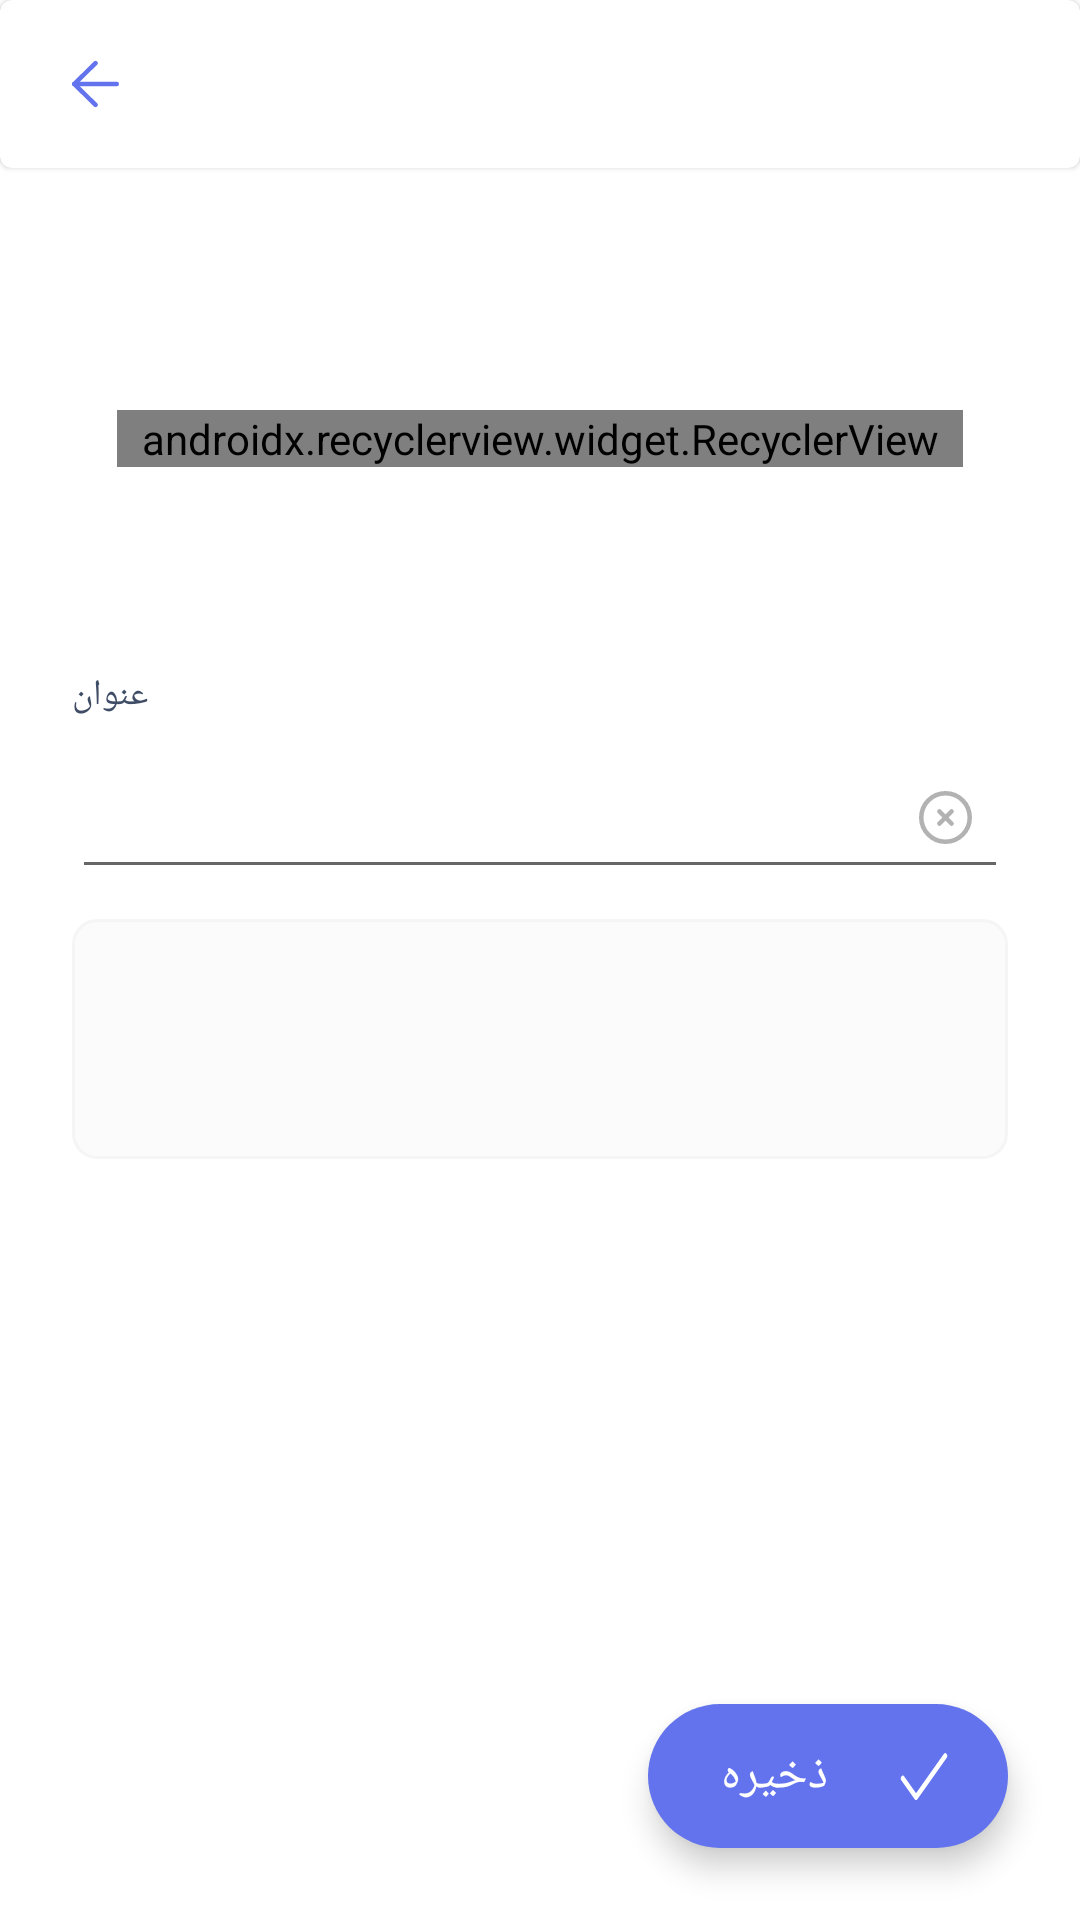

The Android layout XML behind this screen, and the referenced resources:
<!-- AndroidManifest.xml: application theme Theme.MyToDoList -->
<!-- res/layout/fragment_detail.xml -->
<?xml version="1.0" encoding="utf-8"?>
<androidx.coordinatorlayout.widget.CoordinatorLayout xmlns:android="http://schemas.android.com/apk/res/android"
    xmlns:app="http://schemas.android.com/apk/res-auto"
    xmlns:tools="http://schemas.android.com/tools"
    android:layout_width="match_parent"
    android:layout_height="match_parent"
    tools:context=".view.detail.DetailFragment">

    <com.google.android.material.card.MaterialCardView
        android:id="@+id/materialCardView"
        android:layout_width="match_parent"
        android:layout_height="56dp"
        app:layout_constraintEnd_toEndOf="parent"
        app:layout_constraintStart_toStartOf="parent"
        app:layout_constraintTop_toTopOf="parent">

        <androidx.constraintlayout.widget.ConstraintLayout
            android:id="@+id/constraintLayout3"
            android:layout_width="match_parent"
            android:layout_height="56dp"
            android:layout_gravity="center"
            android:layout_marginTop="0dp">

            <androidx.appcompat.widget.AppCompatTextView
                android:id="@+id/txt_title"
                android:layout_width="wrap_content"
                android:layout_height="wrap_content"
                android:layout_marginStart="12dp"
                android:textAppearance="@style/TextAppearanceBold.TitleToolbar"
                app:layout_constraintBottom_toBottomOf="parent"
                app:layout_constraintStart_toEndOf="@+id/img_back_detail"
                app:layout_constraintTop_toTopOf="parent"
                app:layout_constraintVertical_bias="0.515" />

            <androidx.appcompat.widget.AppCompatImageView
                android:id="@+id/img_back_detail"
                android:layout_width="wrap_content"
                android:layout_height="wrap_content"
                android:layout_marginStart="24dp"
                android:rotation="180"
                app:layout_constraintBottom_toBottomOf="parent"
                app:layout_constraintStart_toStartOf="parent"
                app:layout_constraintTop_toTopOf="parent"
                app:srcCompat="@drawable/back_icon" />

            <androidx.appcompat.widget.AppCompatImageView
                android:id="@+id/img_share_edit"
                android:layout_width="wrap_content"
                android:layout_height="wrap_content"
                android:layout_marginEnd="24dp"
                android:rotation="180"
                android:visibility="gone"
                app:layout_constraintBottom_toBottomOf="parent"
                app:layout_constraintEnd_toEndOf="parent"
                app:layout_constraintTop_toTopOf="parent"
                app:srcCompat="@drawable/share" />

            <androidx.appcompat.widget.AppCompatImageView
                android:id="@+id/img_delete_edit"
                android:layout_width="wrap_content"
                android:layout_height="wrap_content"
                android:layout_marginEnd="20dp"
                android:visibility="gone"
                app:layout_constraintBottom_toBottomOf="@+id/img_share_edit"
                app:layout_constraintEnd_toStartOf="@+id/img_share_edit"
                app:layout_constraintTop_toTopOf="@+id/img_share_edit"
                app:srcCompat="@drawable/delete"
                app:tint="@color/MyTodolist_iconColor_delete_detail" />

        </androidx.constraintlayout.widget.ConstraintLayout>
    </com.google.android.material.card.MaterialCardView>

    <androidx.core.widget.NestedScrollView
        android:layout_width="match_parent"
        android:layout_height="wrap_content"
        android:layout_marginTop="57dp"
       >

        <androidx.constraintlayout.widget.ConstraintLayout
            android:id="@+id/layout_nested"
            android:layout_width="match_parent"
            android:layout_height="match_parent"
            >

            <androidx.appcompat.widget.AppCompatTextView
                android:id="@+id/txt_date_time_detail"
                android:layout_width="0dp"
                android:layout_height="wrap_content"
                android:layout_marginStart="24dp"
                android:layout_marginTop="12dp"
                android:layout_marginEnd="24dp"
                android:gravity="center"
                android:textAppearance="@style/TextAppearanceRegular.calenderAddNote"
                app:layout_constraintEnd_toEndOf="@id/layout_nested"
                app:layout_constraintStart_toStartOf="parent"
                app:layout_constraintTop_toTopOf="@+id/layout_nested"
                tools:text="24اردیبهشت 1401 ،20:46" />

            <com.google.android.material.card.MaterialCardView
                android:id="@+id/card_colors"
                android:layout_width="0dp"
                android:layout_height="74dp"
                android:layout_marginHorizontal="24dp"
                android:layout_marginTop="24dp"
                android:background="@color/MyTodolist_color_blue"
                app:cardElevation="0dp"
                app:layout_constraintEnd_toEndOf="parent"
                app:layout_constraintStart_toStartOf="parent"
                app:layout_constraintTop_toBottomOf="@+id/txt_date_time_detail"
                tools:background="@color/black">

                <androidx.recyclerview.widget.RecyclerView
                    android:id="@+id/all_icon_select"
                    android:layout_width="wrap_content"
                    android:layout_height="wrap_content"
                    android:layout_gravity="center"
                    android:clipToPadding="false"
                    android:orientation="horizontal"
                    android:overScrollMode="never"
                    android:paddingStart="8dp"
                    android:paddingEnd="8dp"
                    app:layoutManager="com.google.android.flexbox.FlexboxLayoutManager"
                    app:reverseLayout="true"
                    tools:itemCount="6" />
            </com.google.android.material.card.MaterialCardView>

            <RelativeLayout
                android:id="@+id/relativeLayout"
                android:layout_width="match_parent"
                android:layout_height="208dp"
                android:layout_marginHorizontal="24dp"
                android:layout_marginTop="40dp"
                app:layout_constraintEnd_toEndOf="parent"
                app:layout_constraintHorizontal_bias="0.0"
                app:layout_constraintStart_toStartOf="parent"
                app:layout_constraintTop_toBottomOf="@+id/card_colors">

                <RelativeLayout
                    android:id="@+id/layout_title"
                    android:layout_width="match_parent"
                    android:layout_height="73dp">

                    <androidx.appcompat.widget.AppCompatTextView
                        android:layout_width="wrap_content"
                        android:layout_height="wrap_content"
                        android:layout_marginBottom="5dp"
                        android:text="@string/MyTodolist_title_detail"
                        android:textAppearance="@style/TextAppearanceRegular.Text_Title_Detail" />

                    <androidx.constraintlayout.widget.ConstraintLayout
                        android:layout_width="match_parent"
                        android:layout_height="wrap_content"
                        android:layout_marginTop="25dp">

                        <androidx.appcompat.widget.AppCompatEditText
                            android:id="@+id/edt_title"
                            android:layout_width="match_parent"
                            android:layout_height="48dp"
                            android:paddingStart="12dp"
                            android:paddingEnd="36dp"
                            android:maxLines="1"
                            android:singleLine="true"
                            android:textAppearance="@style/TextAppearanceRegular.Text_Edt_Detail"
                            app:layout_constraintEnd_toEndOf="parent"
                            app:layout_constraintStart_toStartOf="parent"
                            app:layout_constraintTop_toTopOf="parent">

                        </androidx.appcompat.widget.AppCompatEditText>

                        <androidx.appcompat.widget.AppCompatImageView
                            android:id="@+id/img_clear"
                            android:layout_width="wrap_content"
                            android:layout_height="wrap_content"
                            android:layout_marginVertical="16dp"
                            android:layout_marginEnd="12dp"
                            app:layout_constraintBottom_toBottomOf="parent"
                            app:layout_constraintEnd_toEndOf="parent"
                            app:layout_constraintTop_toTopOf="parent"
                            app:srcCompat="@drawable/clear" />
                    </androidx.constraintlayout.widget.ConstraintLayout>

                </RelativeLayout>

                <RelativeLayout
                    android:layout_width="match_parent"
                    android:layout_height="125dp"
                    android:layout_below="@+id/layout_title"
                    android:layout_marginTop="10dp">

                    <androidx.appcompat.widget.AppCompatTextView
                        android:id="@+id/txt_title_description"
                        android:layout_width="wrap_content"
                        android:layout_height="wrap_content"
                        android:layout_marginBottom="5dp"
                        android:text="@string/MyTodolist_description_detail"
                        android:textAppearance="@style/TextAppearanceRegular.Text_Title_Detail" />

                    <androidx.core.widget.NestedScrollView
                        android:layout_width="match_parent"
                        android:layout_height="match_parent">
                        <androidx.appcompat.widget.AppCompatEditText
                            android:id="@+id/edt_description"
                            android:layout_width="match_parent"
                            android:layout_height="100dp"
                            android:scrollbars="vertical"
                            android:layout_below="@id/txt_title_description"
                            android:background="@drawable/edt_desc_detail_background"
                            android:gravity="start"
                            android:minLines="4"
                            android:overScrollMode="always"
                            android:scrollHorizontally="true"
                            android:paddingStart="12dp"
                            android:paddingTop="12dp"
                            android:paddingEnd="15dp"
                            android:textAppearance="@style/TextAppearanceRegular.Text_Edt_Detail" />
                    </androidx.core.widget.NestedScrollView>

                </RelativeLayout>

            </RelativeLayout>

        </androidx.constraintlayout.widget.ConstraintLayout>

    </androidx.core.widget.NestedScrollView>

    <com.google.android.material.floatingactionbutton.ExtendedFloatingActionButton
        android:id="@+id/btn_save"
        android:layout_width="wrap_content"
        android:layout_height="wrap_content"
        android:layout_gravity="bottom|end"
        android:layout_marginEnd="24dp"
        android:layout_marginBottom="24dp"
        android:gravity="center"
        android:text="@string/MyTodolist_extButton_save"
        android:textAppearance="@style/TextAppearanceBold.extButton_save"
        app:icon="@drawable/tik"
        app:iconGravity="end"
        app:iconSize="16dp" />

</androidx.coordinatorlayout.widget.CoordinatorLayout>
<!-- resources referenced by this layout -->
<resources>
  <color name="MyTodolist_color_blue">#33C0FF</color>
  <color name="MyTodolist_iconColor_delete_detail">#ff3b33</color>
  <color name="black">#FF000000</color>
  <!-- drawable edt_desc_detail_background (drawable) -->
  <?xml version="1.0" encoding="utf-8"?>
  <shape xmlns:android="http://schemas.android.com/apk/res/android"
      android:shape="rectangle">
  
      <solid android:color="@color/MyTodolist_descriptions_detail" />
      <corners android:radius="8dp" />
      <stroke
          android:width="1dp"
          android:color="#f5f5f5" />
  </shape>
  <!-- drawable tik (drawable) -->
  <vector xmlns:android="http://schemas.android.com/apk/res/android"
      android:width="18.121dp"
      android:height="12.811dp"
      android:viewportWidth="18.121"
      android:viewportHeight="12.811">
    <path
        android:pathData="M17.061,1.061 L6.061,12.061 1.061,7.061"
        android:strokeLineJoin="round"
        android:strokeWidth="1.5"
        android:fillColor="#00000000"
        android:strokeColor="#fff"
        android:strokeLineCap="round"/>
  </vector>
  <string name="MyTodolist_description_detail">توضیحات (اختیاری)</string>
  <string name="MyTodolist_extButton_save">ذخیره</string>
  <string name="MyTodolist_title_detail">عنوان</string>
  <style name="TextAppearanceBold.TitleToolbar">
          <item name="android:textSize">@dimen/MyTodolist_textSize_title_toolbar_detail</item>
          <item name="android:textColor">@color/MyTodolist_titleToolbar_detail</item>
      </style>
  <style name="TextAppearanceBold.extButton_save">
          <item name="android:textColor">@color/white</item>
          <item name="android:textSize">@dimen/MyTodolist_textSize_extButton_save_detail</item>
      </style>
  <style name="TextAppearanceRegular.Text_Edt_Detail">
          <item name="android:textSize">@dimen/MyTodolist_textSize_edt_detail</item>
          <item name="android:textColor">@color/MyTodolist_text_edt_detail</item>
      </style>
  <style name="TextAppearanceRegular.Text_Title_Detail">
          <item name="android:textSize">@dimen/MyTodolist_textSize_text_title_detail</item>
          <item name="android:textColor">@color/MyTodolist_text_title_detail</item>
      </style>
  <style name="TextAppearanceRegular.calenderAddNote">
          <item name="android:textSize">@dimen/MyTodolist_textSize_calender_detail</item>
          <item name="android:textColor">@color/MyTodolist_calender</item>
      </style>
  <style name="Theme.MyToDoList" parent="Theme.MaterialComponents.Light.NoActionBar">
          
          <item name="colorPrimary">@color/white</item>
          
          <item name="colorSecondary">#6273ED</item>
          <item name="colorOnSecondary">@color/white</item>
          
          <item name="android:statusBarColor">?attr/colorPrimaryVariant</item>
          
      </style>
  <color name="MyTodolist_descriptions_detail">#fcfbfb</color>
  <dimen name="MyTodolist_textSize_title_toolbar_detail">16sp</dimen>
  <color name="MyTodolist_titleToolbar_detail">#000000</color>
  <color name="white">#FFFFFFFF</color>
  <dimen name="MyTodolist_textSize_extButton_save_detail">16sp</dimen>
  <dimen name="MyTodolist_textSize_edt_detail">14sp</dimen>
  <color name="MyTodolist_text_edt_detail">#3e4c65</color>
  <dimen name="MyTodolist_textSize_text_title_detail">12sp</dimen>
  <color name="MyTodolist_text_title_detail">#3e4c65</color>
  <dimen name="MyTodolist_textSize_calender_detail">12sp</dimen>
  <color name="MyTodolist_calender">#b2b2b2</color>
</resources>
